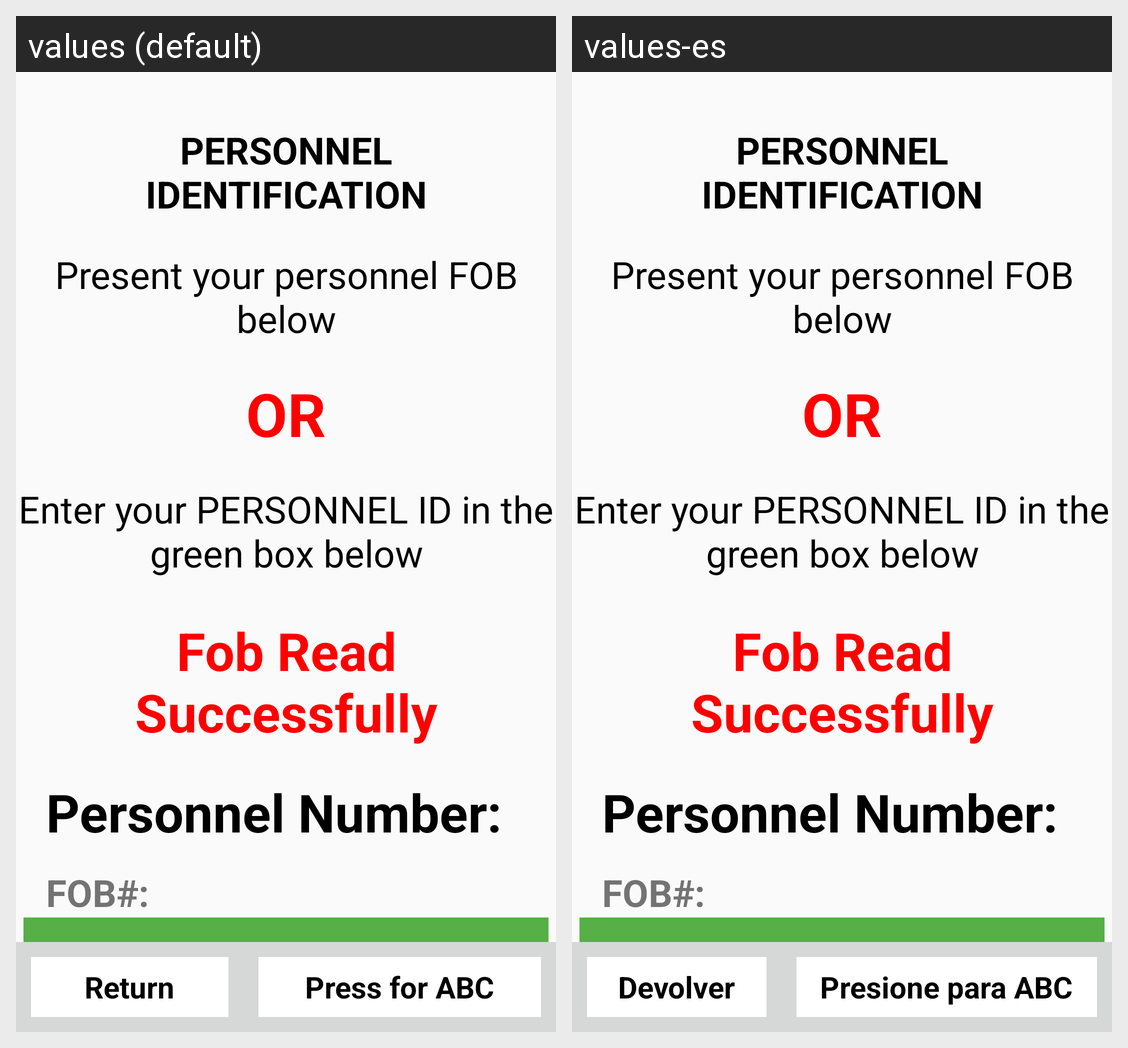

For this localized Android screen grid, give each drawn string resource with its value in every locale shown.
Android screen res/layout/activity_accept_pin.xml rendered under 2 locales, left to right: values (default), values-es. Device: Nexus 5 (rendered at 1080×1920; each locale shown at half size, 540×960, under a caption strip naming it); theme AppTheme.
Strings drawn on this screen, with the default value and each locale's value (text and hints the layout hard-codes, and strings that could not be matched under every locale, appear in the picture but are not listed):

ReturnBtn
  values: Return
  values-es: Devolver

PressForABC
  values: Press for ABC
  values-es: Presione para ABC
